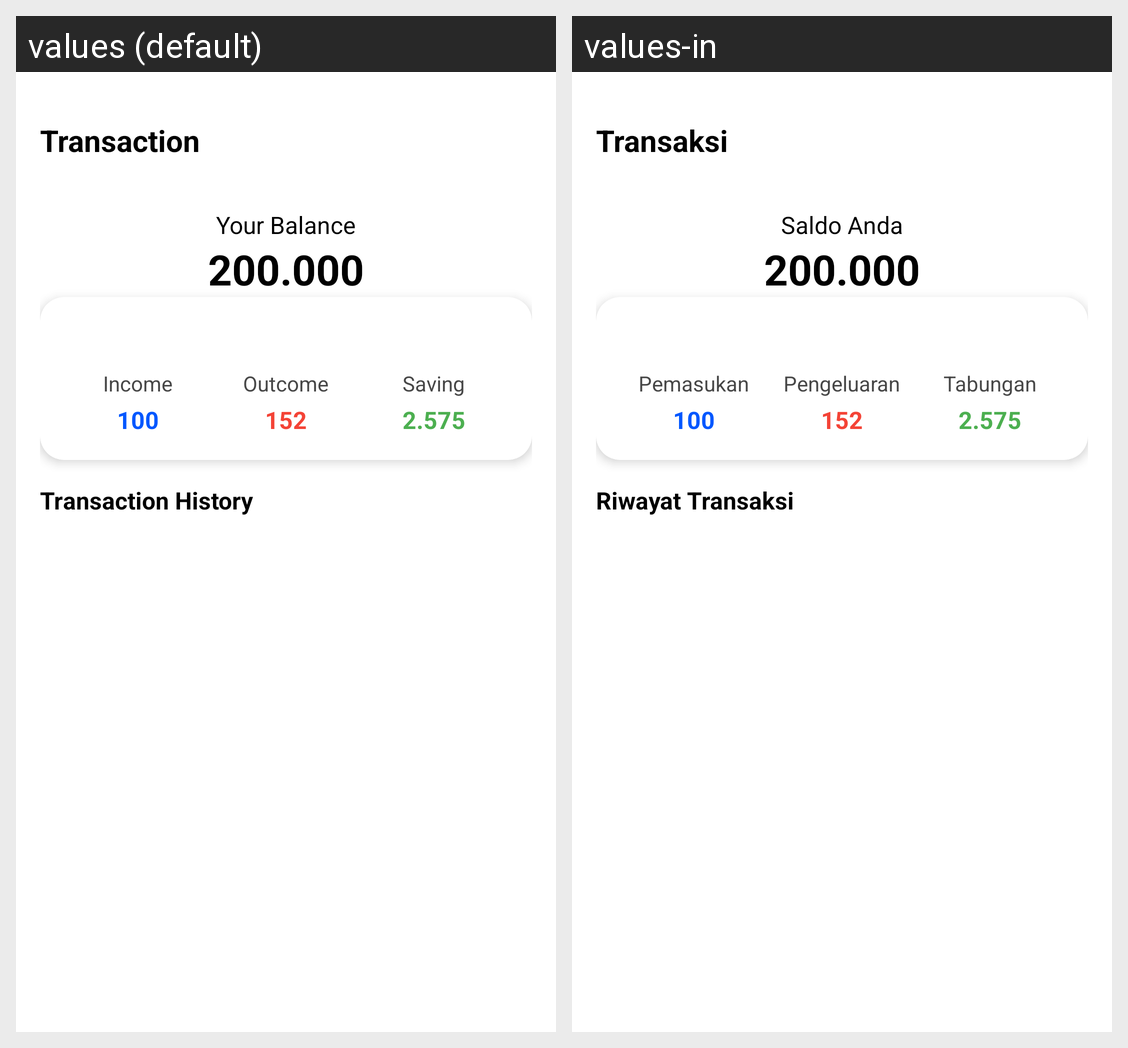

Locale-by-locale string values for the Android screen shown in this grid:
Android screen res/layout/fragment_transaction.xml rendered under 2 locales, left to right: values (default), values-in. Device: Nexus 5 (rendered at 1080×1920; each locale shown at half size, 540×960, under a caption strip naming it); theme Theme.Ones.NoActionBar.
Strings drawn on this screen, with the default value and each locale's value (text and hints the layout hard-codes, and strings that could not be matched under every locale, appear in the picture but are not listed):

transaction
  values: Transaction
  values-in: Transaksi

your_balance
  values: Your Balance
  values-in: Saldo Anda

total_balance
  values: 200.000
  values-in: 200.000

transaction_history
  values: Transaction History
  values-in: Riwayat Transaksi

income
  values: Income
  values-in: Pemasukan

total_income
  values: 100
  values-in: 100

outcome
  values: Outcome
  values-in: Pengeluaran

total_outcome
  values: 152
  values-in: 152

saving
  values: Saving
  values-in: Tabungan

total_saving
  values: 2.575
  values-in: 2.575
